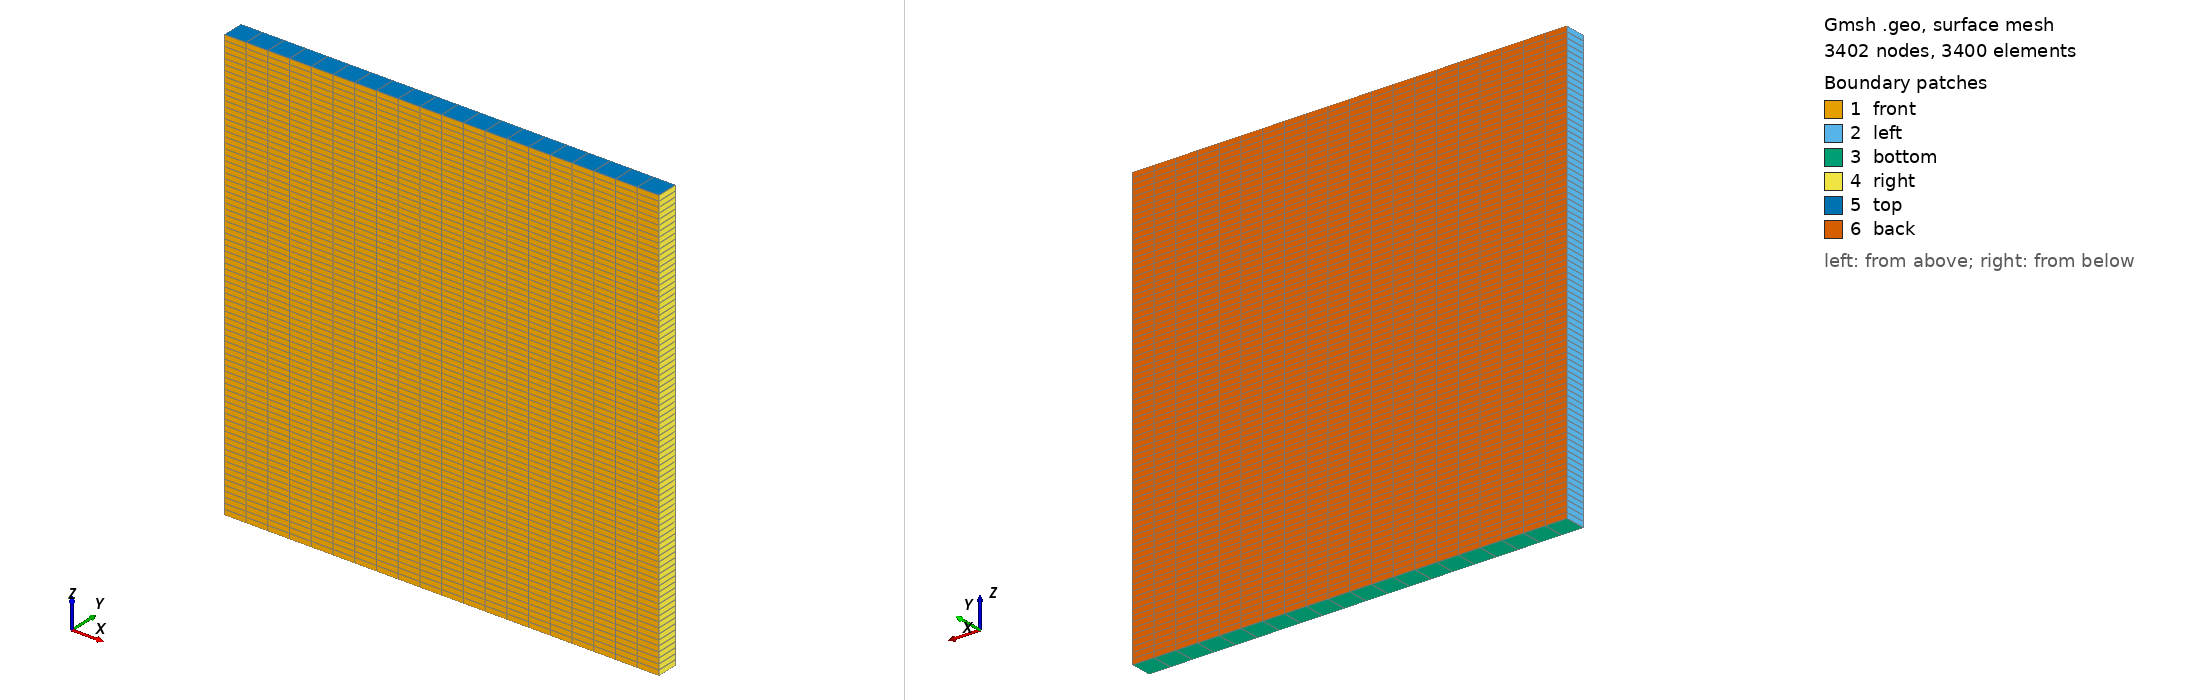

Gmsh geometry script, surface-meshed: 3402 nodes, 3400 surface elements. Boundary patches (legend numbers): 1 front, 2 left, 3 bottom, 4 right, 5 top, 6 back. Left view from above one corner, right view from below the opposite corner. Legend entries are the model's physical surfaces. The drawing asked Gmsh for element sizes between 1% and 20% of the model's largest extent; the script's own settings can give other sizes.

=== rtb2d_20x1x80.geo (drawn) ===
// ===========================================================================
//  rtb2d_20x1x80.geo -- the 2D analogue of rtb3d_20x20x80.geo, as a SLAB.
//
//  WHY A SLAB AND NOT AN nsd == 2 MESH
//  -----------------------------------
//  HEVI and IMEX3D are three-dimensional by construction, not by accident, and
//  refuse a 2D mesh outright (params_setup.jl: "HEVI is 3D only" /
//  "IMEX3D is 3D only"). The refusal is protective rather than lazy:
//
//    * build_column_topology reads coords[3,:] and builds the horizontal
//      column catalogue as the cross product of distinct x and y. A 2D mesh
//      allocates coords as (2, npoin), so that is a BoundsError -- and in 2D
//      the vertical is y, not z, so even a padded array would identify the
//      wrong axis.
//    * every element kernel is a triple i,j,k loop over ngl^3 nodes of
//      connijk[iel,i,j,k], which a 2D mesh shapes (nelem, ngl, ngl, 1).
//    * the operator is contracted with dzeta/d{x,y,z}. A 2D mesh ALLOCATES
//      those and never fills them, so without the guard the acoustic operator
//      would assemble to zero -- a silent wrong answer, not a crash. That is
//      the one worth knowing about.
//
//  So the 2D analogue is the idiom the repository already uses for rtb_hevi
//  and rtb_imex: a three-dimensional mesh ONE ELEMENT THICK in y, with
//  free-slip walls front and back. The bubble in initialize.jl is a CYLINDER
//  rather than a sphere -- no y dependence -- and free slip sets v = 0 on both
//  y faces, so v stays identically zero and the solution is exactly the 2D one.
//  Everything downstream (the column topology, the Schur reduction, the
//  preconditioner, the profile) runs the same code as the 3D case.
//
//  WHAT IS HELD FIXED FROM THE 3D CASE, so the two are comparable
//  --------------------------------------------------------------
//  Same 10 km height, same 10 km width, same 20 x 80 element count in the x-z
//  plane, therefore the SAME mesh spacing and the SAME acoustic anisotropy:
//
//       h_x = 500 m,  h_z = 125 m   ->  4:1
//
//  which is the ratio the Schur reduction is most worth having at (the table
//  in rtb3d_20x20x80.geo). Same Delta t, same CFL_h ~ 1.05, same bubble. The
//  only thing that changes is that 20 elements of y collapse to 1.
//
//  y is one element 500 m wide -- ISOTROPIC WITH h_x, deliberately. A very
//  thin slab (say 50 m) would make h_x/h_y = 10 and hand the horizontal
//  operator a stiffness the 3D case does not have, which is exactly the thing
//  this benchmark is supposed to hold fixed.
//
//  SIZE. 81 x 5 x 321 = 130,005 gridpoints, 1/16 of the 3D case's 2,106,081.
//  That is a desktop run: minutes on a handful of cores, not a queue slot.
//
//  Regenerate with either of
//
//      gmsh -3 problems/CompEuler/rtb2d_schur/rtb2d_20x1x80.geo
//      julia --project=. problems/CompEuler/rtb2d_schur/generate_mesh.jl
//
//  The second needs no gmsh on PATH.
// ===========================================================================

nelemx = 20;
nelemy =  1;
nelemz = 80;

xmin = -5000.0;
xmax =  5000.0;
ymin =  -250.0;
ymax =   250.0;
zmin =     0.0;
zmax = 10000.0;

gridsize = (xmax-xmin) / nelemx;

Point(1) = {xmin, ymin, zmin, gridsize};
Point(2) = {xmax, ymin, zmin, gridsize};
Point(3) = {xmax, ymin, zmax, gridsize};
Point(4) = {xmin, ymin, zmax, gridsize};

Line(1) = {1, 2};
Line(2) = {2, 3};
Line(3) = {3, 4};
Line(4) = {4, 1};

npx = nelemx + 1;
npz = nelemz + 1;

// Horizontal sides
Transfinite Line {1, 3} = npx;
// Vertical sides
Transfinite Line {4, -2} = npz Using Progression 1.0;

Line Loop(11) = {4, 1, 2, 3};
Plane Surface(12) = {11};

Transfinite Surface {12};
Recombine Surface {12};

surfaceVector = Extrude {0,(ymax-ymin),0} {
  Surface{12};
  Layers{nelemy};
  Recombine;
};

// The surface IDs below are gmsh's EXTRUSION numbering, not anything chosen
// here. They are copied from rtb3d_20x20x80.geo, which has the same
// surface-in-x-z-extruded-in-y structure, and they are what the free-slip
// boundary tags hang off.
    Physical Surface("front")  = {12};
    Physical Surface("back")   = {34};
    Physical Volume("internal") = {1};
    Physical Surface("top")    = {33};
    Physical Surface("bottom") = {25};
    Physical Surface("left")   = {21};
    Physical Surface("right")  = {29};
